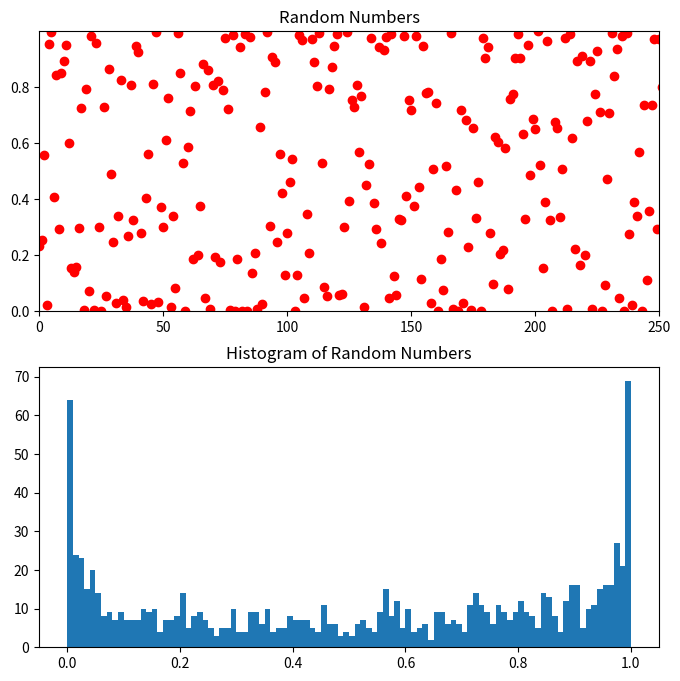

Python code for this plot:
import matplotlib.pyplot as plt

import random
     
def main():
    

    random.seed(4567)        

# For the exmaple in class, but  not the programming assignment
    #values=[1,2,3,5,7,11,13,17,19,23]
    #weights=[2,4,6,8,10,2,4,6,8,10]
    #data=random.choices(values,weights=weights,k=100000)
    data = []
    data2 = []
    data3 = []
    data4 = []

    for i in range(1000):
     data.append(random.uniform(0,100))

    for i in range(1000):
     data2.append(random.normalvariate(50,10))

    for i in range(1000):
     data3.append(random.expovariate(1/50))

    for i in range(1000):
     data4.append(random.betavariate(0.5,0.5))



    maxY=max(data4)
    plt.figure(figsize=(8,8))
    plt.subplot(2,1,1)
    plt.plot(data4,'ro')
    plt.axis([0,250,0.0,maxY])
    plt.title('Random Numbers')

    numBins=100
    plt.subplot(2,1,2)
    plt.hist(data4,numBins)
    plt.title('Histogram of Random Numbers')
    plt.show()
         

     
if __name__ == "__main__":
   main()            



